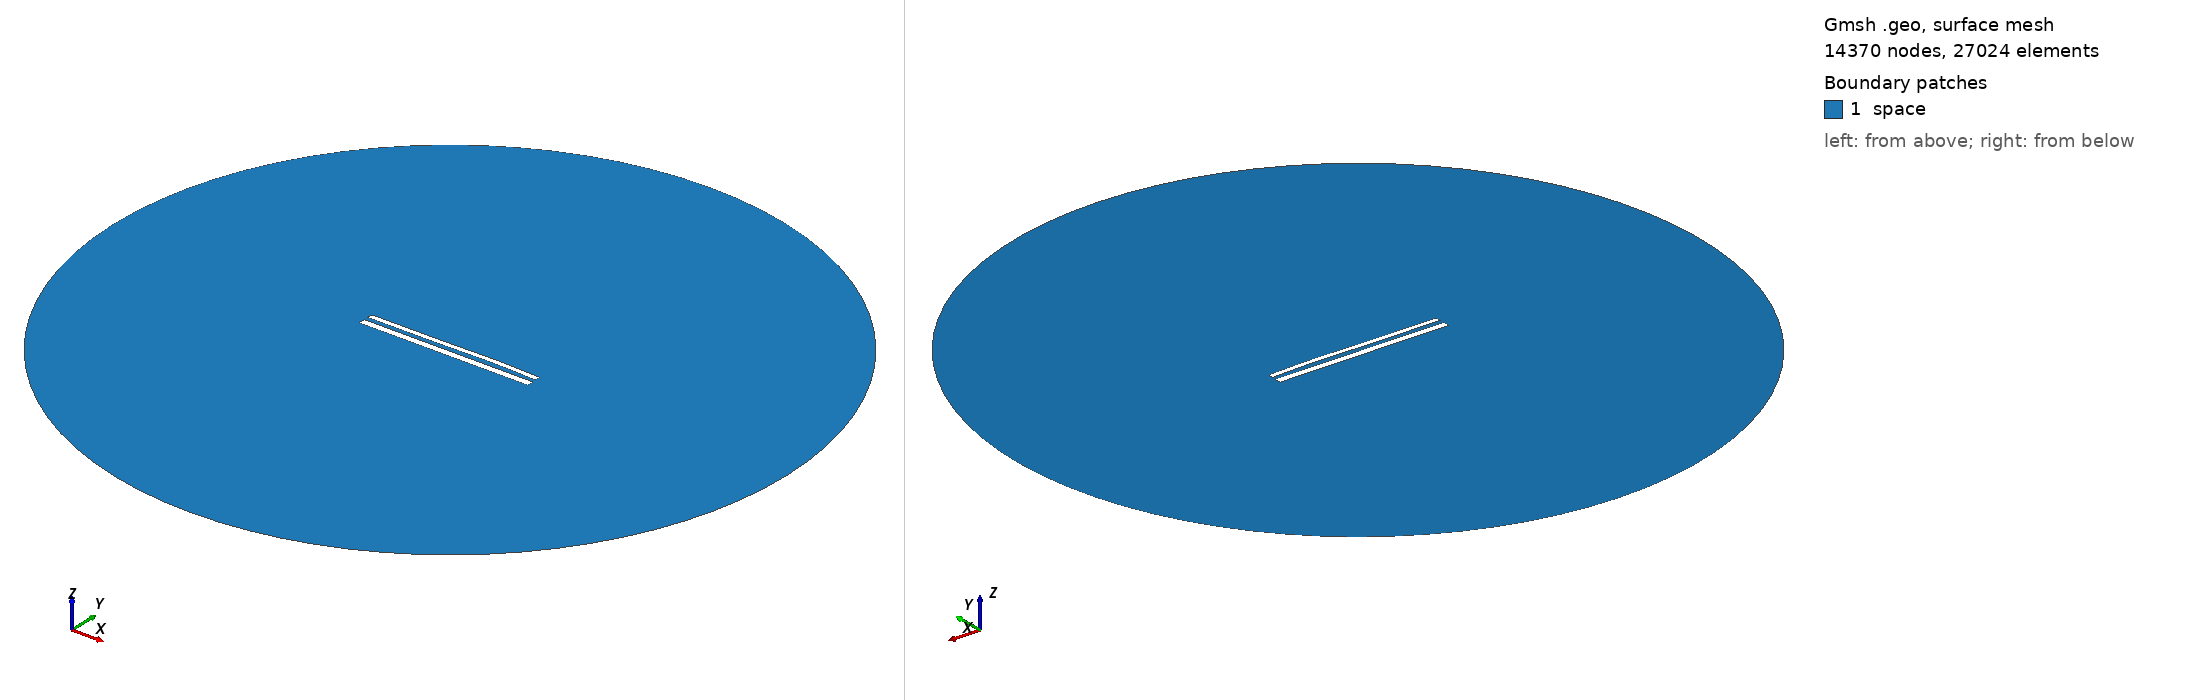

Gmsh geometry script, surface-meshed: 14370 nodes, 27024 surface elements. Boundary patches (legend numbers): 1 space. Left view from above one corner, right view from below the opposite corner. Legend entries are the model's physical surfaces. The drawing asked Gmsh for element sizes between 1% and 20% of the model's largest extent; the script's own settings can give other sizes.

=== 12479.geo (drawn) ===
//---------------------------------------
// Geometry kernel
//---------------------------------------

SetFactory("OpenCASCADE");



//---------------------------------------
// Parameters of the geometry
//---------------------------------------

// Overetch of the upper plate
overetch = 0.375;

// Distance between the plates
distance = 2.5;

// Discretization over the x axis (for the deformation)
nx = 50; 

// Length of the plate
L = 100 - overetch; 

// Number of modes
n = 4; 

// 1st mode coefficient
coeff(1) = 0.15;
beta(1) = 0.596864 * 3.1415926535 / L;

// 2nd mode coefficient
coeff(2) = 0.15;
beta(2) = 1.49418 * 3.1415926535 / L;

// 3rd mode coefficient
coeff(3) = -0.15;
beta(3) = 2.50025 * 3.1415926535 / L;

// 4th mode coefficient
coeff(4) = 0.07499999999999998;
beta(4) = 3.49999 * 3.1415926535 / L;



//---------------------------------------
// Upper plate (deformed rectangle)
//---------------------------------------

// Coordiantes of the upper plate
xmin = -50;
xmax = 50 - overetch;

// Height of the upper plate
yheight = 4 - 2 * overetch;

// Indexes of the points
UpperID[] = {};
LowerID[] = {};
LeftID[] = {};
RightID[] = {};

// Point index
p = 1;

// Horizontal edges
For i In {1:nx}
    x = xmin + (i-1)*(xmax - xmin)/(nx-1);

    y_bottom = distance / 2 + overetch;
    For j In {1:n}
        C = (Cosh(beta(j)*L) + Cos(beta(j)*L)) / (Sinh(beta(j)*L) + Sin(beta(j)*L));
        y_bottom  = y_bottom + coeff(j) * (Cosh(beta(j)*(x+50)) - Cos(beta(j)*(x+50)) - C * (Sinh(beta(j)*(x+50)) - Sin(beta(j)*(x+50))));
    EndFor

    y_top = y_bottom + yheight;

    Point(p) = {x, y_top, 0, 1.0};
    UpperID[i] = p;
    p = p + 1;

    Point(p) = {x, y_bottom, 0, 1.0};
    LowerID[i] = p;
    p = p + 1;
EndFor

// Create point lists
UpperPts[] = {}; LowerPts[] = {};
For i In {1:nx}
  UpperPts[] += {UpperID[i]};
  LowerPts[] += {LowerID[i]};
EndFor

// Build splines
Spline(1) = {UpperPts[]};
Spline(2) = {LowerPts[]};
Line(3) = {LowerPts[nx-1], UpperPts[nx-1]};
Line(4) = {LowerPts[0], UpperPts[0]};

// Build the plane surface
Curve Loop(1) = {2, 3, -1, -4};
Plane Surface(1) = {1};



//---------------------------------------
// Lower plate (rectangle)
//---------------------------------------

// Vertices
Point(1001) = {-50, -1, 0, 1.0};
Point(1002) = { 50, -1, 0, 1.0};
Point(1003) = { 50,  -5, 0, 1.0};
Point(1004) = {-50,  -5, 0, 1.0};

// Edges
Line(5) = {1001, 1002};
Line(6) = {1002, 1003};
Line(7) = {1003, 1004};
Line(8) = {1004, 1001};

// Plane surface
Line Loop(2) = {5, 6, 7, 8};
Plane Surface(2) = {2}; 



//---------------------------------------
// Outer (fictious) boundary
//---------------------------------------

// Points
Point(1005) = {0, 0, 0};       // Center
Point(1006) = {200, 0, 0};     // Start point
Point(1007) = {0, 200, 0};     // 90 degrees
Point(1008) = {-200, 0, 0};    // 180 degrees
Point(1009) = {0, -200, 0};    // 270 degrees

// Circle arcs (each needs start, center, end)
Circle(9) = {1006, 1005, 1007};
Circle(10) = {1007, 1005, 1008};
Circle(11) = {1008, 1005, 1009};
Circle(12) = {1009, 1005, 1006};

// Plane surface for the entire domain
Curve Loop(3) = {9, 10, 11, 12};
Surface(3) = {3};

// Subtract the plates from the whole domain to obtain the actual domain where we want to solve the equations
BooleanDifference{ Surface{3}; Delete; }{ Surface{1}; Surface{2}; Delete; }




//---------------------------------------
// Transfinite Lines/Curves
//---------------------------------------

// Set the number of points on the boundaries
r = 7;

// Plates
Transfinite Curve {1, 2} = 50*r Using Progression 1;
Transfinite Curve {3, 4} = 2*r Using Progression 1;
Transfinite Line {5, 7} = 50*r Using Progression 1;
Transfinite Line {6, 8} = 2*r Using Progression 1;

// Outer boundary
Transfinite Line {9, 10, 11, 12} = 20 Using Progression 1;



//---------------------------------------
// Physical groups
//---------------------------------------                

// Physical curves (boundaries)
Physical Line("force_segment", 10) = {2};
Physical Line("upper_plate", 11) = {1, 3, 4};
Physical Line("lower_plate", 12) = {5, 6, 7, 8};
Physical Line("boundary", 20) = {9, 10, 11, 12};

// Physical Surfaces
Physical Surface("space", 30) = {3};



//---------------------------------------
// 6. Generate the Mesh
//---------------------------------------

// 2D mesh generation
Mesh 2;
